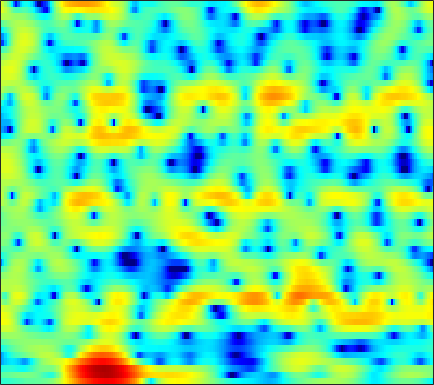

Data behind this chart, as committed beside it:
-3.8448, -3.7752, -3.6685, -3.5542, -3.4594, -3.3255, -3.1811, -3.0348, -2.7901, -2.4997, -2.2007, -1.9932, -1.7852, -1.6479, -1.5803, -1.503, -1.443, -1.3978, -1.3141, -1.1902, -1.0097, -0.81402, -0.46124, 0.029022
-2.019, -1.798, -1.533, -1.296, -1.133, -0.9346, -0.7681, -0.658, -0.5269, -0.4138, -0.3238, -0.2748, -0.2495, -0.2946, -0.3779, -0.5645, -0.8553, -1.144, -1.626, -2.235, -2.95, -3.517, -4.136, -4.271
-4.793, -4.415, -4.077, -3.902, -3.885, -4.009, -4.295, -4.586, -5.043, -5.425, -5.554, -5.415, -4.893, -4.08, -3.389, -2.491, -1.697, -1.209, -0.7094, -0.4114, -0.2981, -0.3057, -0.3486, -0.2937
-10.19, -9.203, -8.134, -7.374, -7.004, -6.81, -6.961, -7.324, -8.13, -9.243, -10.35, -10.65, -9.748, -7.797, -6.208, -4.27, -2.625, -1.573, -0.4103, 0.5116, 1.231, 1.67, 2.173, 2.614
-10.51, -8.921, -7.163, -5.737, -4.871, -3.917, -3.16, -2.699, -2.179, -1.727, -1.303, -0.981, -0.5276, -0.02569, 0.3659, 0.89, 1.405, 1.765, 2.18, 2.497, 2.693, 2.764, 2.756, 2.61
-5.253, -4.635, -3.829, -3.062, -2.527, -1.871, -1.284, -0.8964, -0.4343, -0.03004, 0.3224, 0.5636, 0.854, 1.113, 1.289, 1.492, 1.662, 1.76, 1.838, 1.851, 1.798, 1.714, 1.526, 1.224
-2.195, -1.833, -1.379, -0.9677, -0.6866, -0.361, -0.08356, 0.08904, 0.2791, 0.426, 0.5327, 0.5931, 0.6478, 0.6783, 0.6888, 0.6884, 0.6698, 0.6462, 0.5986, 0.541, 0.4794, 0.4221, 0.3309, 0.2097
0.4043, 0.688, 0.9738, 1.161, 1.24, 1.263, 1.203, 1.107, 0.9285, 0.7066, 0.4607, 0.2737, 0.02285, -0.2163, -0.3869, -0.6007, -0.8075, -0.9544, -1.133, -1.28, -1.377, -1.412, -1.39, -1.263
3.322, 3.527, 3.623, 3.528, 3.332, 2.906, 2.303, 1.752, 0.897, -0.03968, -0.9836, -1.623, -2.297, -2.736, -2.926, -3.094, -3.304, -3.542, -4.031, -4.745, -5.622, -6.233, -6.575, -5.965
5.359, 5.388, 5.22, 4.801, 4.316, 3.415, 2.186, 1.005, -1.026, -3.742, -7.519, -11.35, -15.8, -12.57, -9.815, -7.477, -6.277, -5.932, -6.135, -7.12, -8.967, -11.11, -14.77, -13.61
5.087, 4.921, 4.562, 4.028, 3.503, 2.623, 1.494, 0.4713, -1.141, -2.997, -4.968, -6.285, -7.412, -7.531, -7.178, -6.586, -6.072, -5.785, -5.567, -5.461, -5.356, -5.255, -4.982, -4.297
4.241, 3.87, 3.43, 3.042, 2.761, 2.353, 1.844, 1.377, 0.6236, -0.2572, -1.227, -1.998, -2.994, -3.94, -4.598, -5.336, -5.842, -6.053, -6.019, -5.707, -5.246, -4.82, -4.099, -3.225
1.528, 0.1505, -0.3709, 0.6169, 1.625, 2.746, 3.428, 3.662, 3.593, 3.128, 2.293, 1.42, -0.1109, -2.165, -4.128, -7.546, -11.75, -13.6, -11.53, -8.641, -6.729, -5.739, -4.78, -4.061
-0.1332, -2.41, -2.74, -0.3787, 1.392, 3.103, 4.17, 4.6, 4.764, 4.533, 3.918, 3.195, 1.89, 0.1829, -1.322, -3.587, -5.678, -6.597, -6.698, -6.325, -6.184, -6.513, -7.992, -11.78
2.811, 2.481, 2.27, 2.316, 2.463, 2.697, 2.88, 2.927, 2.86, 2.612, 2.161, 1.707, 0.9755, 0.1309, -0.5567, -1.468, -2.311, -2.886, -3.516, -4.106, -4.71, -5.255, -6.101, -6.708
2.097, 2.086, 2.105, 2.166, 2.212, 2.263, 2.259, 2.21, 2.051, 1.77, 1.372, 1.014, 0.4585, -0.1555, -0.6275, -1.23, -1.786, -2.149, -2.558, -2.844, -3.056, -3.155, -3.175, -3.133
0.3498, 0.6277, 1.03, 1.417, 1.669, 1.931, 2.074, 2.092, 1.975, 1.7, 1.275, 0.8403, 0.1331, -0.687, -1.342, -2.197, -2.887, -3.21, -3.351, -3.152, -2.734, -2.329, -1.772, -1.309
-3.392, -2.448, -1.107, 0.0876, 0.8395, 1.606, 2.104, 2.319, 2.368, 2.168, 1.669, 1.092, 0.01227, -1.494, -2.978, -5.564, -8.797, -10.75, -9.844, -6.743, -4.096, -2.556, -1.022, 0.09886
-11.54, -7.422, -4.027, -1.796, -0.59, 0.5798, 1.365, 1.732, 1.985, 1.956, 1.649, 1.24, 0.4046, -0.8046, -1.988, -3.946, -6.082, -7.119, -6.617, -4.596, -2.515, -1.218, 0.1256, 1.147
-5.008, -4.214, -3.089, -2.07, -1.433, -0.7663, -0.2704, 0.005223, 0.2807, 0.4639, 0.59, 0.6089, 0.5398, 0.3538, 0.1653, -0.1229, -0.3531, -0.4113, -0.3173, -0.03753, 0.3429, 0.6415, 0.9979, 1.297
-1.827, -1.716, -1.633, -1.679, -1.82, -2.139, -2.52, -2.689, -2.621, -2.091, -1.27, -0.599, 0.2258, 0.8986, 1.277, 1.629, 1.835, 1.895, 1.904, 1.804, 1.63, 1.455, 1.196, 0.884
-0.06419, 0.01272, -0.1989, -0.8649, -1.75, -3.623, -6.773, -10.58, -15.26, -9.101, -4.284, -1.925, 0.2849, 1.78, 2.547, 3.213, 3.532, 3.557, 3.333, 2.828, 2.036, 1.26, 0.008047, -1.373
0.2491, 0.5272, 0.5607, 0.1955, -0.3239, -1.346, -2.596, -3.446, -3.81, -2.86, -1.254, -0.03341, 1.362, 2.399, 2.953, 3.4, 3.515, 3.407, 2.956, 2.151, 0.8862, -0.4431, -2.979, -7.002
-0.6645, -0.3233, -0.03164, 0.1073, 0.1216, 0.06239, -0.01906, -0.04468, 0.03752, 0.256, 0.5879, 0.8833, 1.254, 1.536, 1.669, 1.712, 1.599, 1.405, 1.004, 0.4086, -0.3654, -1.056, -2.07, -3.086
-1.309, -0.8652, -0.3719, 0.0271, 0.2511, 0.4734, 0.6329, 0.7212, 0.8017, 0.8467, 0.8525, 0.8333, 0.7372, 0.5778, 0.4071, 0.129, -0.1754, -0.4219, -0.7376, -1.018, -1.249, -1.382, -1.496, -1.467
-1.575, -0.873, -0.1312, 0.4083, 0.714, 1.022, 1.233, 1.332, 1.387, 1.335, 1.158, 0.9143, 0.4595, -0.1541, -0.7081, -1.515, -2.316, -2.816, -3.236, -3.292, -3.059, -2.746, -2.24, -1.643
-0.3544, 0.2478, 0.7599, 1.043, 1.192, 1.373, 1.576, 1.737, 1.917, 1.974, 1.817, 1.511, 0.799, -0.3532, -1.554, -3.717, -6.588, -8.977, -10.65, -9.079, -6.803, -5.453, -4.106, -3.122
2.379, 2.081, 1.313, 0.2435, -0.5786, -1.17, -0.7047, 0.1481, 1.371, 2.307, 2.787, 2.838, 2.426, 1.449, 0.3027, -1.851, -4.818, -7.301, -9.167, -7.902, -6.165, -5.463, -5.346, -6.162
3.219, 2.279, 0.3573, -2.803, -6.796, -16.65, -8.731, -4.054, -0.5156, 1.502, 2.613, 3.027, 3.119, 2.791, 2.327, 1.498, 0.5252, -0.1551, -0.9409, -1.594, -2.219, -2.828, -4.127, -6.122
2.281, 1.857, 1.103, 0.1803, -0.4422, -0.9311, -0.773, -0.3126, 0.4294, 1.08, 1.517, 1.644, 1.613, 1.37, 1.077, 0.5962, 0.06283, -0.335, -0.8406, -1.302, -1.73, -2.045, -2.435, -2.742
2.156, 2.307, 2.334, 2.246, 2.139, 1.988, 1.861, 1.776, 1.653, 1.467, 1.177, 0.88, 0.3691, -0.2519, -0.7628, -1.443, -2.029, -2.389, -2.685, -2.779, -2.735, -2.642, -2.451, -2.272
2.93, 3.27, 3.52, 3.602, 3.561, 3.409, 3.131, 2.843, 2.357, 1.73, 0.9269, 0.2149, -0.928, -2.301, -3.459, -5.112, -6.627, -7.346, -7.388, -6.552, -5.381, -4.518, -3.543, -2.781
3.849, 4.068, 4.22, 4.211, 4.111, 3.846, 3.436, 3.028, 2.337, 1.454, 0.3668, -0.6219, -2.216, -4.22, -6.142, -9.631, -15.44, -25.94, -19.54, -11.93, -8.15, -6.262, -4.487, -3.266
4.122, 4.166, 4.151, 4.018, 3.84, 3.478, 2.979, 2.507, 1.729, 0.7882, -0.3209, -1.274, -2.672, -4.208, -5.413, -7.005, -8.318, -8.826, -8.592, -7.476, -6.007, -4.94, -3.686, -2.692
3.732, 3.692, 3.583, 3.413, 3.215, 2.861, 2.363, 1.881, 1.09, 0.1249, -1.032, -1.983, -3.343, -4.652, -5.476, -6.176, -6.382, -6.149, -5.514, -4.631, -3.625, -2.887, -1.989, -1.239
2.409, 2.398, 2.365, 2.304, 2.222, 2.041, 1.724, 1.372, 0.7155, -0.2456, -1.57, -2.877, -5.101, -7.976, -10.33, -11.85, -9.866, -7.804, -5.41, -3.549, -2.115, -1.242, -0.29, 0.436
-1.122, -0.931, -0.643, -0.3961, -0.1887, 0.05757, 0.2837, 0.3807, 0.3113, -0.08957, -0.9141, -1.878, -3.733, -6.417, -8.765, -10.23, -8.002, -5.771, -3.41, -1.742, -0.5942, 0.05888, 0.7341, 1.286
-7.297, -6.639, -6.281, -6.104, -5.757, -4.659, -3.099, -1.934, -0.6579, 0.2433, 0.7038, 0.808, 0.6449, 0.3448, 0.1159, -0.02207, 0.1186, 0.2894, 0.5131, 0.5739, 0.4133, 0.1442, -0.313, -0.5483
-10.41, -10.4, -12.05, -16.96, -32.39, -15.05, -7.752, -4.557, -1.599, 0.4069, 1.777, 2.484, 3.113, 3.473, 3.598, 3.596, 3.426, 3.156, 2.56, 1.594, 0.08395, -1.611, -5.103, -11.31
-9.704, -9.488, -9.507, -9.406, -8.899, -7.419, -5.3, -3.631, -1.601, 0.09018, 1.436, 2.21, 2.999, 3.482, 3.69, 3.747, 3.537, 3.234, 2.592, 1.646, 0.3342, -0.8694, -2.68, -4.202
-9.248, -8.487, -7.562, -6.734, -6.003, -4.895, -3.643, -2.67, -1.342, -0.1196, 0.9484, 1.601, 2.303, 2.755, 2.941, 3.006, 2.863, 2.636, 2.187, 1.603, 0.9466, 0.4349, -0.167, -0.607
-7.304, -6.957, -6.584, -6.164, -5.721, -4.827, -3.598, -2.573, -1.204, 0.03651, 1.073, 1.712, 2.32, 2.696, 2.807, 2.759, 2.534, 2.247, 1.772, 1.256, 0.7802, 0.4767, 0.1712, -0.02874
-3.988, -4.932, -6.748, -8.886, -9.879, -8.4, -5.351, -3.205, -0.9101, 0.8338, 2.08, 2.747, 3.28, 3.478, 3.422, 3.072, 2.434, 1.798, 0.8054, -0.2252, -1.074, -1.404, -1.394, -0.988
-0.08725, -1.446, -3.891, -7.154, -9.094, -7.389, -3.696, -1.44, 0.7702, 2.299, 3.296, 3.737, 4.005, 3.886, 3.567, 2.811, 1.613, 0.3722, -1.89, -5.156, -9.718, -12.08, -8.661, -4.783
2.268, 1.718, 1.018, 0.4619, 0.2684, 0.4074, 0.8864, 1.357, 1.948, 2.369, 2.568, 2.552, 2.33, 1.867, 1.355, 0.4682, -0.6939, -1.782, -3.602, -5.823, -8.037, -8.736, -7.599, -5.472
3.071, 3.028, 2.928, 2.822, 2.752, 2.666, 2.567, 2.452, 2.225, 1.858, 1.317, 0.8054, -0.03415, -0.9442, -1.626, -2.462, -3.157, -3.575, -4.041, -4.407, -4.606, -4.595, -4.337, -3.907
3.386, 3.692, 3.952, 4.071, 4.067, 3.929, 3.638, 3.295, 2.641, 1.728, 0.4979, -0.6684, -2.553, -4.761, -6.374, -7.745, -7.599, -6.88, -5.778, -4.878, -4.219, -3.88, -3.58, -3.434
3.205, 3.734, 4.241, 4.531, 4.614, 4.552, 4.27, 3.903, 3.157, 2.063, 0.5422, -0.973, -3.673, -7.657, -12.29, -21.08, -13.55, -9.695, -6.779, -5.095, -4.125, -3.721, -3.534, -3.665
2.298, 2.814, 3.376, 3.782, 3.982, 4.104, 4.029, 3.826, 3.355, 2.613, 1.591, 0.6404, -0.849, -2.446, -3.543, -4.538, -4.77, -4.591, -4.173, -3.822, -3.673, -3.687, -3.921, -4.421
0.55, 0.941, 1.505, 2.097, 2.507, 2.975, 3.297, 3.414, 3.395, 3.169, 2.743, 2.303, 1.598, 0.8112, 0.207, -0.5596, -1.258, -1.748, -2.352, -2.955, -3.579, -4.043, -4.664, -5.28
-3.186, -2.852, -1.911, -0.632, 0.3713, 1.57, 2.543, 3.103, 3.599, 3.835, 3.823, 3.668, 3.29, 2.73, 2.206, 1.372, 0.371, -0.4781, -1.776, -3.237, -4.772, -5.885, -6.994, -7.414
-14.9, -14.68, -9.041, -4.691, -2.295, 0.09865, 1.825, 2.791, 3.713, 4.27, 4.517, 4.522, 4.296, 3.829, 3.318, 2.416, 1.237, 0.1322, -1.728, -4.18, -7.607, -11.34, -19.01, -16.64
-11.4, -10.52, -7.701, -4.572, -2.557, -0.3467, 1.329, 2.282, 3.219, 3.819, 4.124, 4.172, 4.014, 3.619, 3.165, 2.355, 1.306, 0.3462, -1.183, -3.028, -5.153, -6.809, -8.444, -8.405
-6.733, -5.326, -3.603, -2.028, -0.9399, 0.3237, 1.362, 1.976, 2.583, 2.964, 3.126, 3.107, 2.92, 2.546, 2.159, 1.506, 0.7219, 0.07616, -0.83, -1.737, -2.547, -3.013, -3.369, -3.387
-2.038, -1.315, -0.4717, 0.2497, 0.7077, 1.221, 1.622, 1.853, 2.06, 2.135, 2.071, 1.933, 1.619, 1.162, 0.738, 0.09098, -0.6135, -1.153, -1.809, -2.333, -2.664, -2.73, -2.593, -2.233
2.366, 2.261, 2.091, 1.887, 1.702, 1.447, 1.207, 1.061, 0.9113, 0.7747, 0.5899, 0.3796, -0.06357, -0.6971, -1.312, -2.26, -3.303, -4.093, -5.065, -5.783, -6.028, -5.804, -4.899, -3.495
4.639, 3.953, 2.921, 1.719, 0.7277, -0.6351, -1.817, -2.401, -2.626, -2.405, -2.143, -2.131, -2.461, -3.289, -4.242, -5.971, -8.06, -9.625, -11.66, -13.87, -16.99, -18.09, -12.57, -7.082
4.064, 3.002, 1.326, -0.7916, -2.79, -6.463, -12.15, -17.09, -12.77, -8.309, -6.032, -5.224, -5.045, -5.852, -7.14, -10.07, -15.14, -22.26, -24.91, -18.13, -15.65, -13.81, -10.06, -5.753
